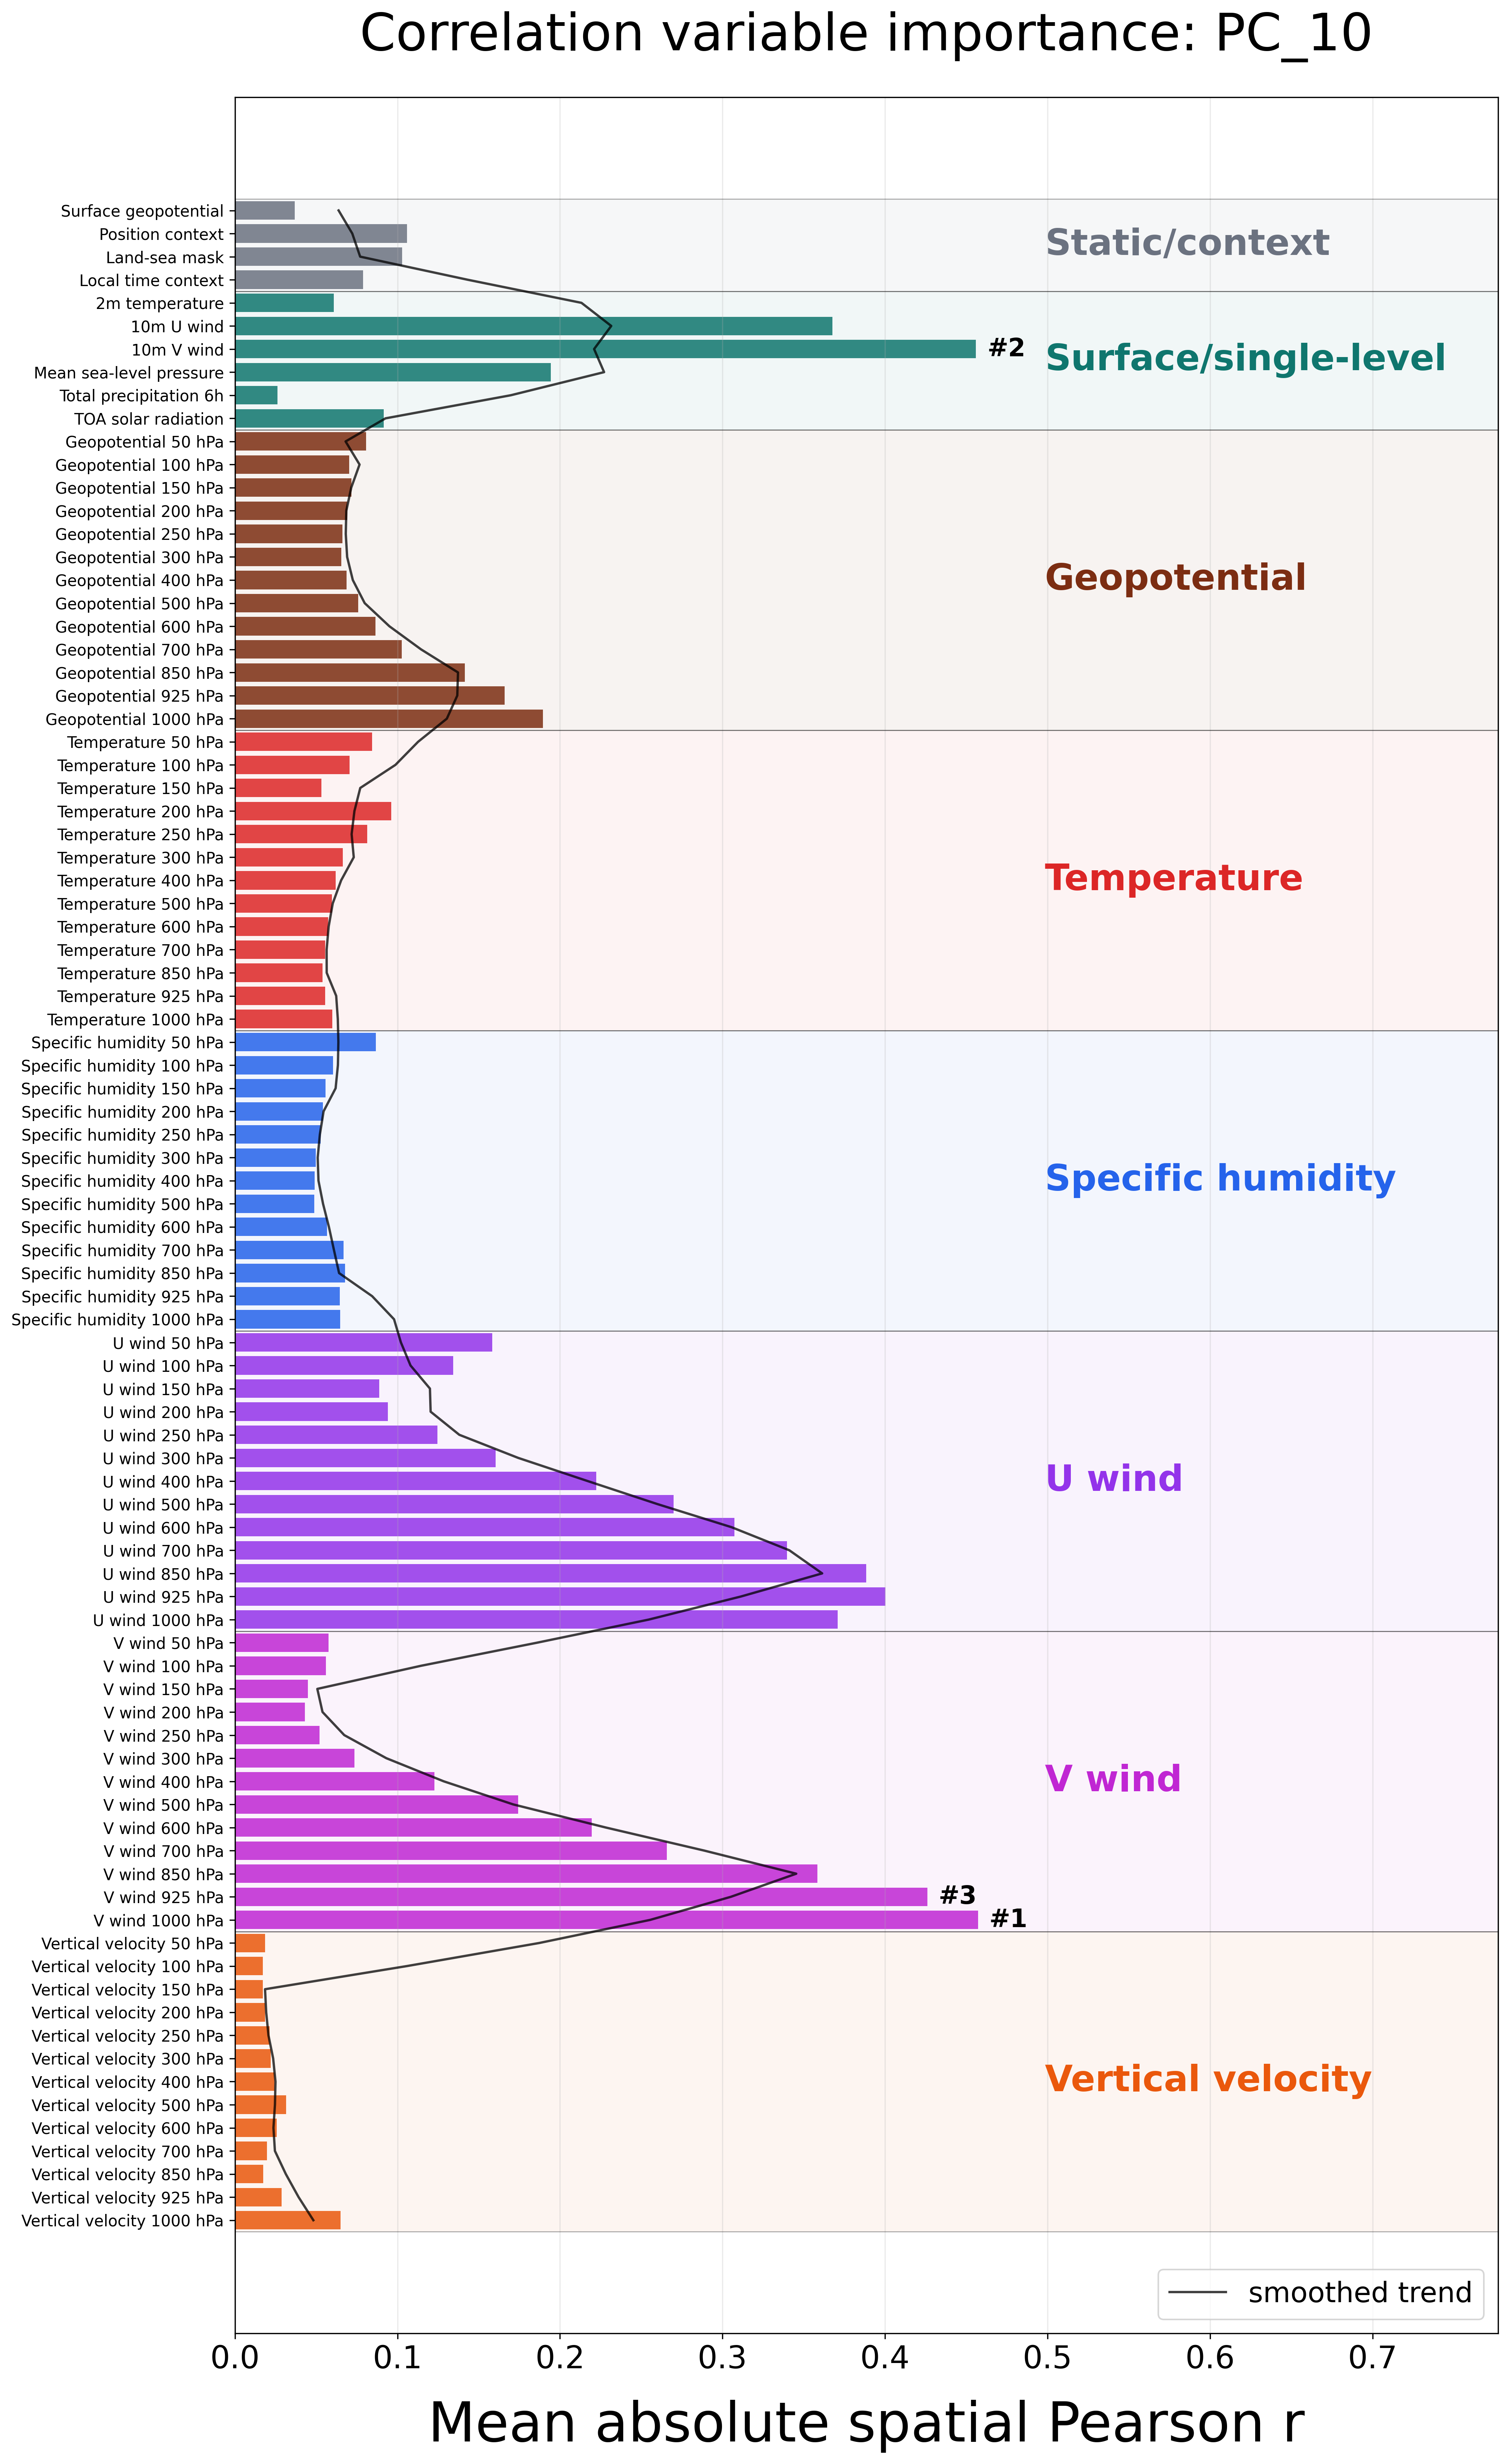

Source data for this figure (header and first rows):
feature, label, category, score
geopotential_at_surface, Surface geopotential, Static/context, 0.03676
position_context, Position context, Static/context, 0.1059
land_sea_mask, Land-sea mask, Static/context, 0.1029
local_time_context, Local time context, Static/context, 0.07888
2m_temperature, 2m temperature, Surface/single-level, 0.06094
10m_u_component_of_wind, 10m U wind, Surface/single-level, 0.3675
10m_v_component_of_wind, 10m V wind, Surface/single-level, 0.456
mean_sea_level_pressure, Mean sea-level pressure, Surface/single-level, 0.1944
total_precipitation_6hr, Total precipitation 6h, Surface/single-level, 0.02615
toa_incident_solar_radiation, TOA solar radiation, Surface/single-level, 0.09168
geopotential_lev08, Geopotential 50 hPa, Geopotential, 0.08062
geopotential_lev10, Geopotential 100 hPa, Geopotential, 0.07042
geopotential_lev12, Geopotential 150 hPa, Geopotential, 0.07161
geopotential_lev14, Geopotential 200 hPa, Geopotential, 0.06913
geopotential_lev16, Geopotential 250 hPa, Geopotential, 0.06612
geopotential_lev17, Geopotential 300 hPa, Geopotential, 0.06548
geopotential_lev19, Geopotential 400 hPa, Geopotential, 0.0687
geopotential_lev21, Geopotential 500 hPa, Geopotential, 0.07584
geopotential_lev23, Geopotential 600 hPa, Geopotential, 0.08658
geopotential_lev25, Geopotential 700 hPa, Geopotential, 0.1027
geopotential_lev30, Geopotential 850 hPa, Geopotential, 0.1414
geopotential_lev33, Geopotential 925 hPa, Geopotential, 0.1661
geopotential_lev36, Geopotential 1000 hPa, Geopotential, 0.1896
temperature_lev08, Temperature 50 hPa, Temperature, 0.08437
temperature_lev10, Temperature 100 hPa, Temperature, 0.07052
temperature_lev12, Temperature 150 hPa, Temperature, 0.05312
temperature_lev14, Temperature 200 hPa, Temperature, 0.0963
temperature_lev16, Temperature 250 hPa, Temperature, 0.08135
temperature_lev17, Temperature 300 hPa, Temperature, 0.06638
temperature_lev19, Temperature 400 hPa, Temperature, 0.06192
temperature_lev21, Temperature 500 hPa, Temperature, 0.05965
temperature_lev23, Temperature 600 hPa, Temperature, 0.05749
temperature_lev25, Temperature 700 hPa, Temperature, 0.05548
temperature_lev30, Temperature 850 hPa, Temperature, 0.05391
temperature_lev33, Temperature 925 hPa, Temperature, 0.05563
temperature_lev36, Temperature 1000 hPa, Temperature, 0.05989
specific_humidity_lev08, Specific humidity 50 hPa, Specific humidity, 0.08669
specific_humidity_lev10, Specific humidity 100 hPa, Specific humidity, 0.06045
specific_humidity_lev12, Specific humidity 150 hPa, Specific humidity, 0.05565
specific_humidity_lev14, Specific humidity 200 hPa, Specific humidity, 0.0542
specific_humidity_lev16, Specific humidity 250 hPa, Specific humidity, 0.05282
specific_humidity_lev17, Specific humidity 300 hPa, Specific humidity, 0.04964
specific_humidity_lev19, Specific humidity 400 hPa, Specific humidity, 0.04908
specific_humidity_lev21, Specific humidity 500 hPa, Specific humidity, 0.04893
specific_humidity_lev23, Specific humidity 600 hPa, Specific humidity, 0.0566
specific_humidity_lev25, Specific humidity 700 hPa, Specific humidity, 0.06687
specific_humidity_lev30, Specific humidity 850 hPa, Specific humidity, 0.0677
specific_humidity_lev33, Specific humidity 925 hPa, Specific humidity, 0.06457
specific_humidity_lev36, Specific humidity 1000 hPa, Specific humidity, 0.06477
u_component_of_wind_lev08, U wind 50 hPa, U wind, 0.1583
u_component_of_wind_lev10, U wind 100 hPa, U wind, 0.1342
u_component_of_wind_lev12, U wind 150 hPa, U wind, 0.08874
u_component_of_wind_lev14, U wind 200 hPa, U wind, 0.0942
u_component_of_wind_lev16, U wind 250 hPa, U wind, 0.1245
u_component_of_wind_lev17, U wind 300 hPa, U wind, 0.1605
u_component_of_wind_lev19, U wind 400 hPa, U wind, 0.2224
u_component_of_wind_lev21, U wind 500 hPa, U wind, 0.2699
u_component_of_wind_lev23, U wind 600 hPa, U wind, 0.3074
u_component_of_wind_lev25, U wind 700 hPa, U wind, 0.3398
u_component_of_wind_lev30, U wind 850 hPa, U wind, 0.3885
... 28 more rows
